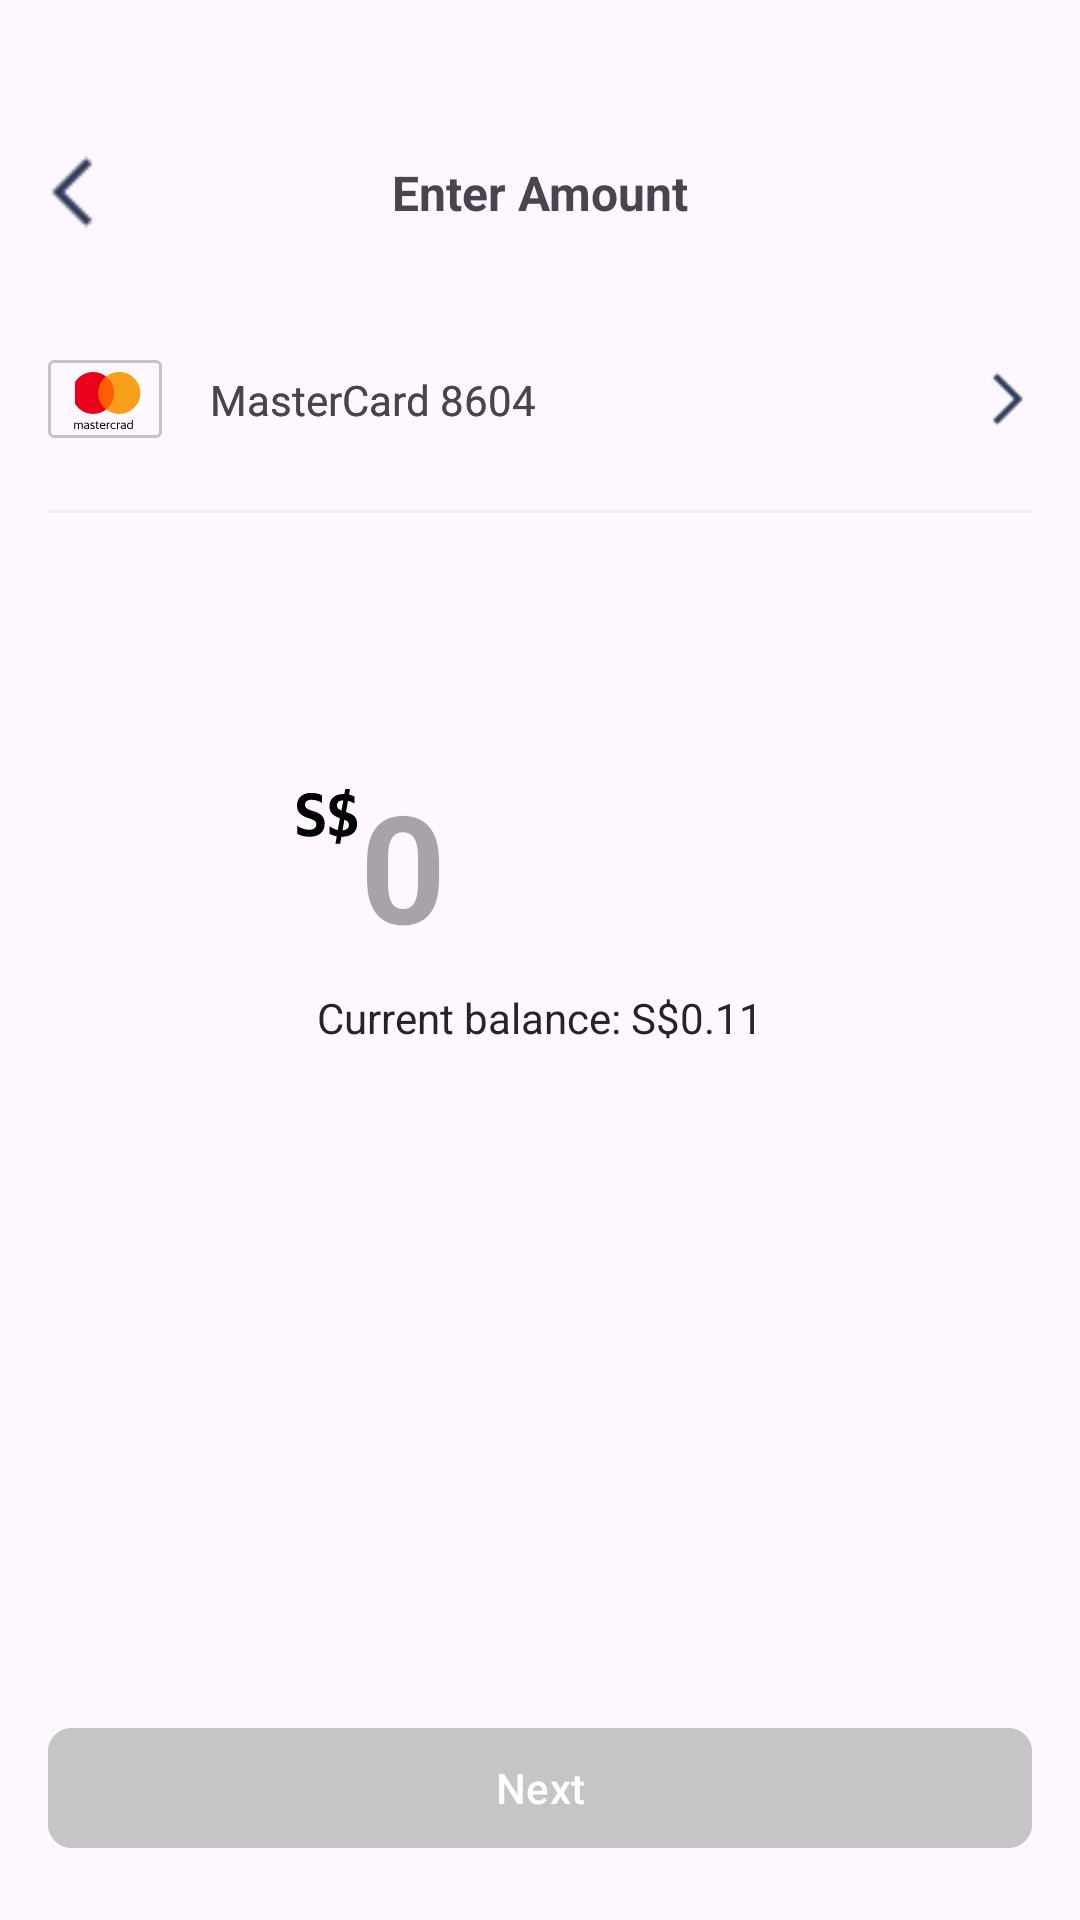

The Android layout XML behind this screen, and the referenced resources:
<!-- AndroidManifest.xml: application theme Theme.TraigaBT4 -->
<!-- res/layout/activity_enter_amount.xml -->
<?xml version="1.0" encoding="utf-8"?>
<androidx.constraintlayout.widget.ConstraintLayout xmlns:android="http://schemas.android.com/apk/res/android"
    xmlns:app="http://schemas.android.com/apk/res-auto"
    xmlns:tools="http://schemas.android.com/tools"
    android:id="@+id/main"
    android:layout_width="match_parent"
    android:layout_height="match_parent"
    tools:context=".EnterAmount">

    <ImageView
        android:id="@+id/imageView43"
        android:layout_width="48dp"
        android:layout_height="48dp"
        android:padding="12dp"
        android:rotation="180"
        app:layout_constraintBottom_toBottomOf="@+id/imageView42"
        app:layout_constraintEnd_toEndOf="parent"
        app:layout_constraintTop_toTopOf="@+id/imageView42"
        app:srcCompat="@drawable/chevron_big_left" />

    <ImageView
        android:id="@+id/imageView41"
        android:layout_width="48dp"
        android:layout_height="48dp"
        android:layout_marginTop="40dp"
        android:padding="8dp"
        app:layout_constraintStart_toStartOf="parent"
        app:layout_constraintTop_toTopOf="parent"
        app:srcCompat="@drawable/chevron_big_left" />

    <TextView
        android:id="@+id/textView53"
        android:layout_width="wrap_content"
        android:layout_height="wrap_content"
        android:text="Enter Amount"
        android:textSize="16sp"
        android:textStyle="bold"
        app:layout_constraintBottom_toBottomOf="@+id/imageView41"
        app:layout_constraintEnd_toEndOf="parent"
        app:layout_constraintStart_toStartOf="parent"
        app:layout_constraintTop_toTopOf="@+id/imageView41" />

    <ImageView
        android:id="@+id/imageView42"
        android:layout_width="wrap_content"
        android:layout_height="wrap_content"
        android:layout_marginStart="16dp"
        android:layout_marginTop="32dp"
        android:src="@drawable/frame_1"
        app:layout_constraintStart_toStartOf="parent"
        app:layout_constraintTop_toBottomOf="@+id/imageView41" />

    <TextView
        android:id="@+id/textView54"
        android:layout_width="wrap_content"
        android:layout_height="wrap_content"
        android:layout_marginStart="16dp"
        android:text="MasterCard 8604"
        app:layout_constraintBottom_toBottomOf="@+id/imageView42"
        app:layout_constraintStart_toEndOf="@+id/imageView42"
        app:layout_constraintTop_toTopOf="@+id/imageView42" />

    <View
        android:id="@+id/view10"
        android:layout_width="0dp"
        android:layout_height="1dp"
        android:layout_marginStart="16dp"
        android:layout_marginTop="24dp"
        android:layout_marginEnd="16dp"
        android:background="#F0EFEF"
        app:layout_constraintEnd_toEndOf="parent"
        app:layout_constraintStart_toStartOf="parent"
        app:layout_constraintTop_toBottomOf="@+id/imageView42" />

    <TextView
        android:id="@+id/textView62"
        android:layout_width="wrap_content"
        android:layout_height="wrap_content"
        android:layout_marginStart="16dp"
        android:text="MasterCard 8604"
        app:layout_constraintBottom_toBottomOf="@+id/imageView42"
        app:layout_constraintStart_toEndOf="@+id/imageView42"
        app:layout_constraintTop_toTopOf="@+id/imageView42" />

    <EditText
        android:id="@+id/editTextNumber2"
        android:layout_width="240dp"
        android:layout_height="wrap_content"
        android:layout_marginTop="84dp"
        android:background="@null"
        android:ems="10"
        android:hint="0"
        android:inputType="number"
        android:textSize="50sp"
        android:textStyle="bold"
        app:layout_constraintEnd_toEndOf="parent"
        app:layout_constraintTop_toBottomOf="@+id/view10" />

    <ImageView
        android:id="@+id/imageView44"
        android:layout_width="wrap_content"
        android:layout_height="wrap_content"
        android:layout_marginTop="8dp"
        android:src="@drawable/s_"
        app:layout_constraintEnd_toStartOf="@+id/editTextNumber2"
        app:layout_constraintTop_toTopOf="@+id/editTextNumber2" />

    <TextView
        android:id="@+id/textView55"
        android:layout_width="wrap_content"
        android:layout_height="wrap_content"
        android:layout_marginTop="8dp"
        android:text="Current balance: S$0.11"
        android:textColor="#252525"
        app:layout_constraintEnd_toEndOf="parent"
        app:layout_constraintStart_toStartOf="parent"
        app:layout_constraintTop_toBottomOf="@+id/editTextNumber2" />

    <com.google.android.material.button.MaterialButton
        android:id="@+id/button7"
        android:layout_width="0dp"
        android:layout_height="48dp"
        android:layout_marginStart="16dp"
        android:layout_marginEnd="16dp"
        android:layout_marginBottom="20dp"
        android:backgroundTint="#C5C5C5"
        android:text="Next"
        app:cornerRadius="8dp"
        app:layout_constraintBottom_toBottomOf="parent"
        app:layout_constraintEnd_toEndOf="parent"
        app:layout_constraintStart_toStartOf="parent" />
</androidx.constraintlayout.widget.ConstraintLayout>
<!-- resources referenced by this layout -->
<resources>
  <!-- drawable chevron_big_left: png bitmap (drawable, 342 bytes) -->
  <!-- drawable frame_1: vector/xml drawable (drawable, 5686 chars, omitted) -->
  <!-- drawable s_ (drawable) -->
  <vector xmlns:android="http://schemas.android.com/apk/res/android"
      android:width="21dp"
      android:height="19dp"
      android:viewportWidth="21"
      android:viewportHeight="19">
    <path
        android:pathData="M4.2,15.92C7.26,15.92 9.22,14.36 9.22,11.56C9.22,9.18 7.94,8.16 5.4,7.36L4.42,7.04C3.12,6.58 2.68,6.08 2.68,5.22C2.68,4.28 3.34,3.6 4.76,3.6C6.18,3.6 7.16,3.96 8.24,4.62L8.34,4.56V2.12C7.46,1.62 6.28,1.3 4.66,1.3C1.94,1.3 -0,2.84 -0,5.46C-0,7.62 1.26,8.84 3.32,9.54L4.3,9.86C5.9,10.42 6.42,10.78 6.42,11.78C6.42,12.9 5.62,13.58 4.08,13.58C2.42,13.58 1.3,13.04 0.16,12.28L0.06,12.32V14.9C0.96,15.44 2.24,15.92 4.2,15.92ZM13.328,5.38C13.328,4.42 14.008,3.8 15.428,3.78L14.828,7.18C13.708,6.76 13.328,6.24 13.328,5.38ZM17.308,11.96C17.308,13.04 16.528,13.72 15.168,13.8L15.788,10.22C16.848,10.64 17.308,11.02 17.308,11.96ZM14.988,15.92C18.048,15.92 20.028,14.4 20.028,11.64C20.028,9.3 18.788,8.44 16.328,7.68L16.988,3.94C17.728,4.1 18.368,4.4 19.048,4.8L19.148,4.76V2.5C18.648,2.22 18.068,2 17.348,1.86L17.668,-0H16.088L15.788,1.68H15.448C12.728,1.68 10.808,3.18 10.808,5.78C10.808,7.82 12.088,8.98 14.288,9.72L13.608,13.68C12.588,13.46 11.788,13.02 10.968,12.48L10.868,12.52V14.92C11.468,15.26 12.228,15.6 13.248,15.78L12.808,18.28H14.388L14.808,15.92H14.988Z"
        android:fillColor="#000000"/>
  </vector>
  <style name="Theme.TraigaBT4" parent="Base.Theme.TraigaBT4" />
  <style name="Base.Theme.TraigaBT4" parent="Theme.Material3.DayNight.NoActionBar">
          
          
      </style>
</resources>
